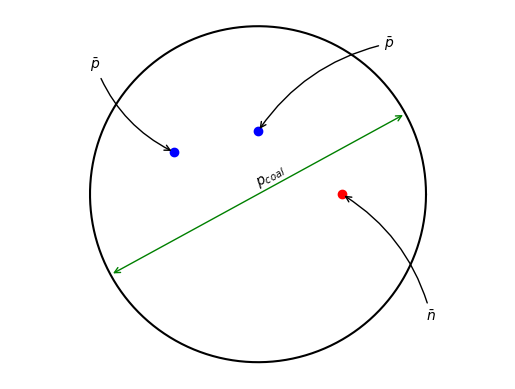

The matplotlib source for this figure:
import matplotlib.pyplot as plt
import numpy as np


# 1.圆半径
r = 2.0
# 2.圆心坐标
a, b = (0., 0.)
# ==========================================
# 方法一：参数方程
theta = np.arange(0, 2*np.pi, 0.01)
x = a + r * np.cos(theta)
y = b + r * np.sin(theta)
plt.figure()
plt.plot(x, y,'k')# 爱因斯坦环

the = 50
plt.annotate('', xytext=(-x[the],-y[the]), xy=(x[the],y[the]),
            arrowprops=dict(arrowstyle='<->', edgecolor='g'))
plt.text(-0.05, 0.1, '$p_{coal}$', rotation= theta[the]/np.pi*180)

p_pbar, p_nbar= [-1,0.5], [1, 0]
plt.scatter(p_pbar[0], p_pbar[1], c='b')
plt.scatter(0, 0.75, c='b')
plt.scatter(p_nbar[0], p_nbar[1], c='r')
plt.annotate('$\\bar{p}$', xy=p_pbar, xytext= [-2,1.5], arrowprops=dict(arrowstyle="->", connectionstyle="arc3,rad=.2"))
plt.annotate('$\\bar{p}$', xy=[0, 0.75], xytext= [1.5,1.75], arrowprops=dict(arrowstyle="->", connectionstyle="arc3,rad=.2"))
plt.annotate('$\\bar{n}$', xy=p_nbar, xytext= [2,-1.5], arrowprops=dict(arrowstyle="->", connectionstyle="arc3,rad=.2"))

plt.axis('equal')
plt.axis('off')

plt.savefig(r'D:\学习资料\毕业论文\whu-graduation-thesis-latex\figures\coalescence sketch.png')
plt.savefig(r'D:\学习资料\毕业论文\whu-graduation-thesis-latex\figures\coalescence sketch.pdf')
plt.show()